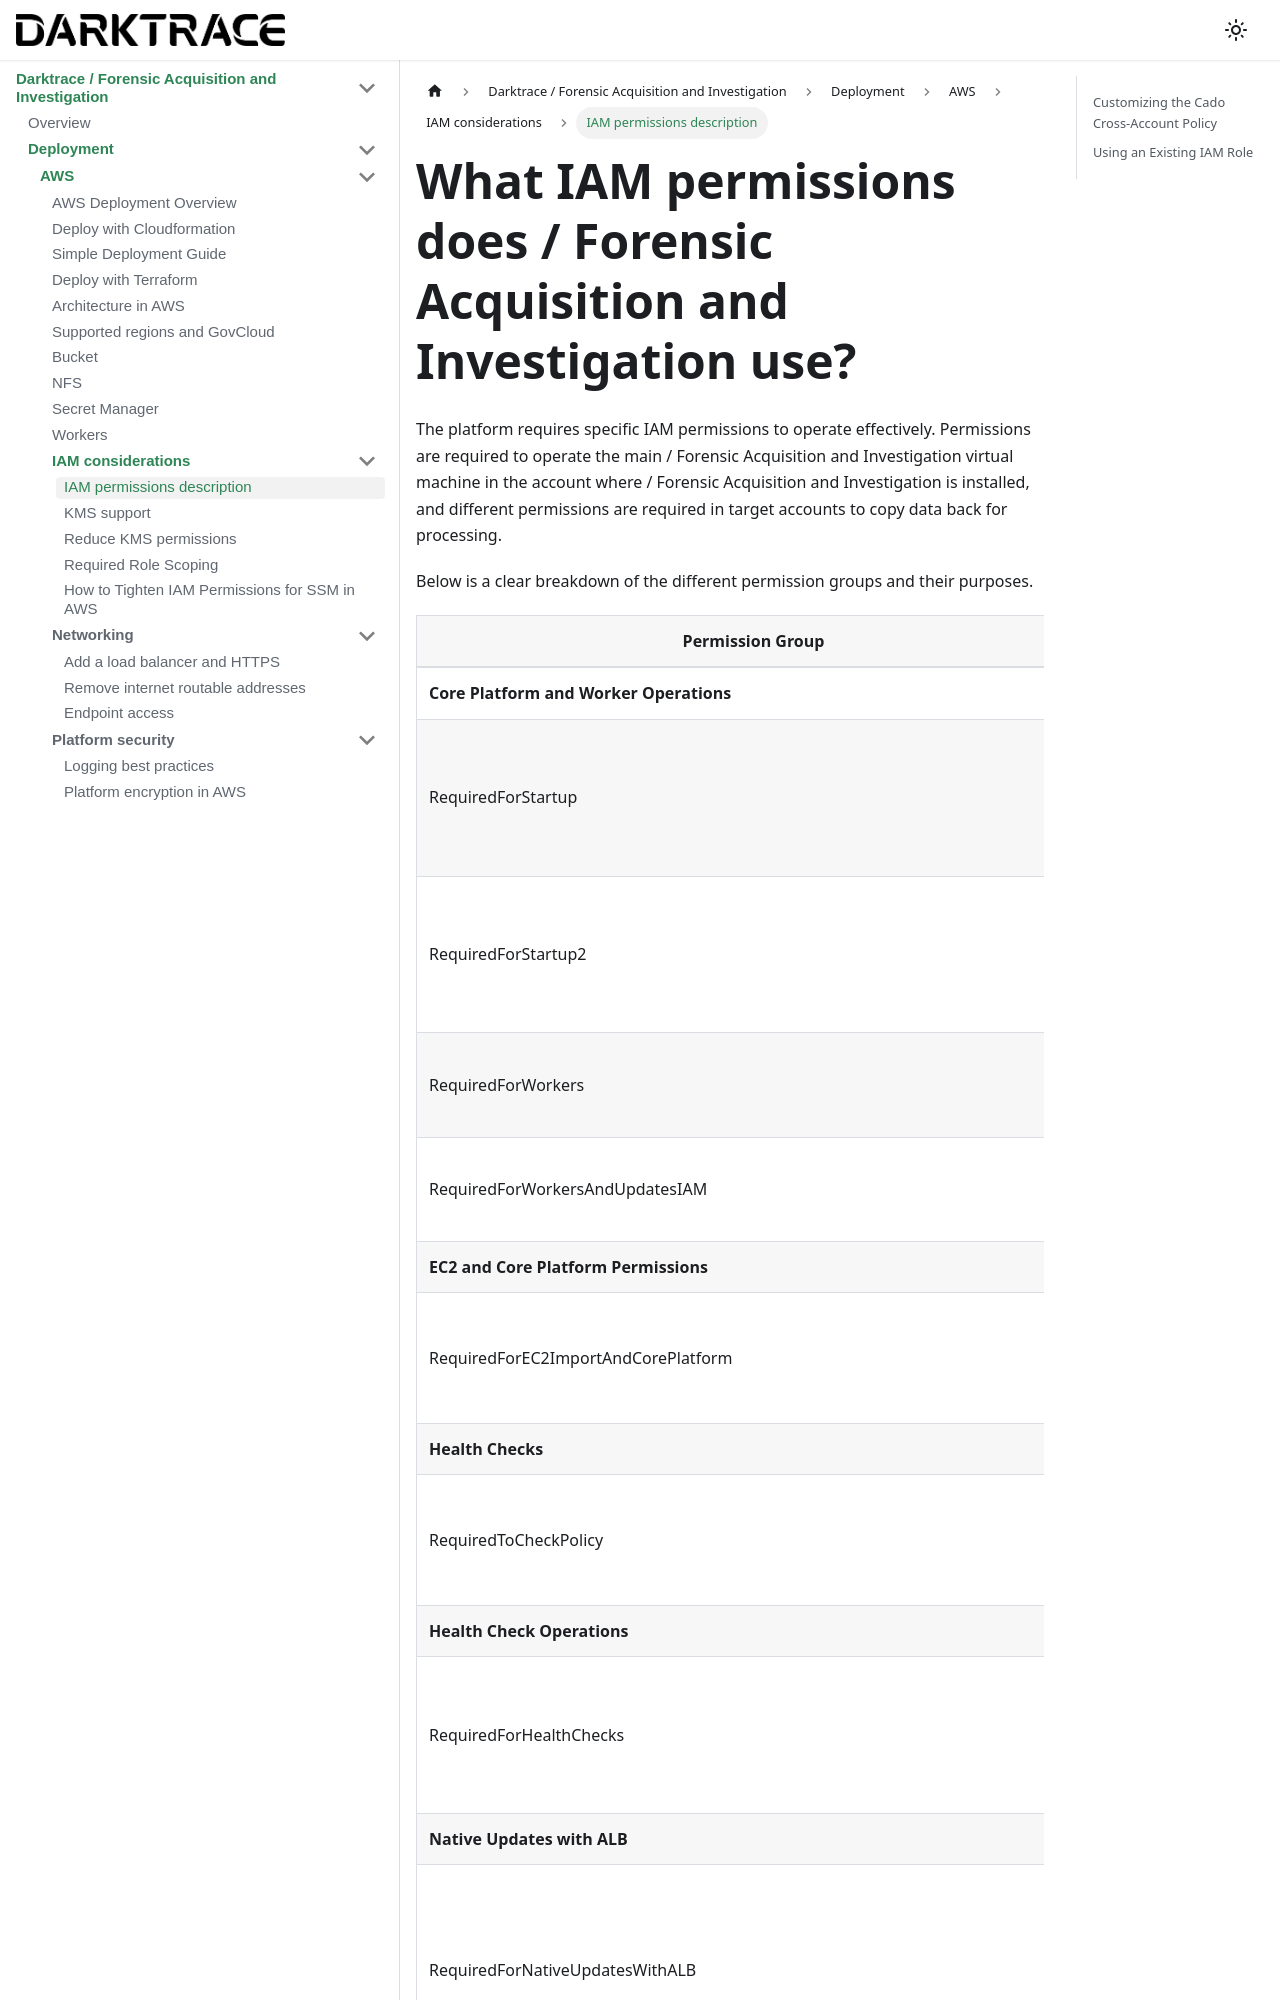

repository: cado-security/product-help · page: cado/deploy/aws/iam/iam-description.html · generator: docusaurus

---
title: IAM permissions description
hide_title: true
sidebar_position: 4
---

# What IAM permissions does / Forensic Acquisition and Investigation use?

The platform requires specific IAM permissions to operate effectively.
Permissions are required to operate the main / Forensic Acquisition and Investigation virtual machine in the account where / Forensic Acquisition and Investigation is installed, and different permissions are required in target accounts to copy data back for processing.

Below is a clear breakdown of the different permission groups and their purposes.
